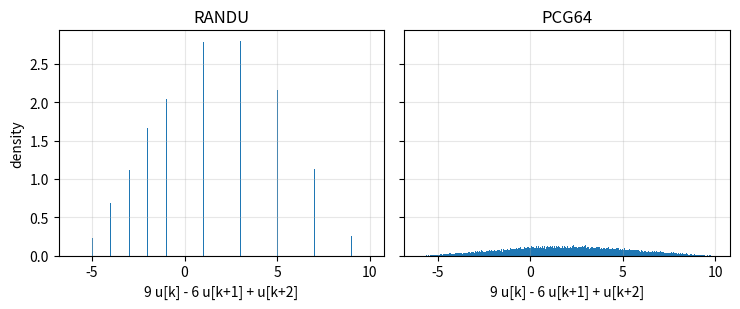

Here is the Python script that generated this plot:
# DEP 803 -- Chapter 4: Probability Foundations, Random Variables and Transformations
# Pseudo-random number generators: middle-square, RANDU, and NumPy's PCG64.
# (c) 2026 Stephen E. Moore. MIT Licence.
import numpy as np
import matplotlib.pyplot as plt


def middle_square(x, steps):
    """von Neumann: square a 4-digit number and keep the middle 4 digits."""
    out = [x]
    for _ in range(steps):
        x = (x * x // 100) % 10_000
        out.append(x)
    return out


seq = middle_square(1234, 60)
first_repeat = next(i for i, v in enumerate(seq) if v in seq[:i])
print("Middle-square from 1234:", " ".join(f"{v:04d}" for v in seq[:10]), "...")
print(f"  value {seq[first_repeat]:04d} recurs at step {first_repeat}: "
      "the sequence has fallen into a short cycle")

# RANDU: x_{k+1} = 65539 x_k mod 2^31  (widely used in the 1960s-70s)
m = 2**31
x = np.empty(30_002, dtype=np.int64)
x[0] = 1
for k in range(1, x.size):
    x[k] = (65539 * x[k - 1]) % m
lhs = (x[2:] - 6 * x[1:-1] + 9 * x[:-2]) % m
print(f"\nRANDU: x[k+2] - 6 x[k+1] + 9 x[k] = 0 (mod 2^31) for all k? "
      f"{bool(np.all(lhs == 0))}")
u = x / m
c_randu = 9 * u[:-2] - 6 * u[1:-1] + u[2:]

# Modern practice: one seeded Generator (PCG64), independent child streams
rng = np.random.default_rng(803)
print(f"\nbit generator: {type(rng.bit_generator).__name__}")
a = np.random.default_rng(803).random(3)
b = np.random.default_rng(803).random(3)
print("same seed, same stream:", np.round(a, 6), np.array_equal(a, b))
children = np.random.SeedSequence(803).spawn(3)
streams = [np.random.default_rng(s) for s in children]
print("spawned streams, first draw each:",
      np.round([g.random() for g in streams], 6))
v = rng.random(30_002)
c_pcg = 9 * v[:-2] - 6 * v[1:-1] + v[2:]

fig, axes = plt.subplots(1, 2, figsize=(7.5, 3.2), sharey=True)
for a_, c, title in [(axes[0], c_randu, "RANDU"), (axes[1], c_pcg, "PCG64")]:
    a_.hist(c, bins=400, range=(-6, 10), density=True)
    a_.set_title(title)
    a_.set_xlabel("9 u[k] - 6 u[k+1] + u[k+2]")
    a_.grid(alpha=0.3)
axes[0].set_ylabel("density")
fig.tight_layout()
plt.savefig("ch04_prng.pdf", bbox_inches="tight")
